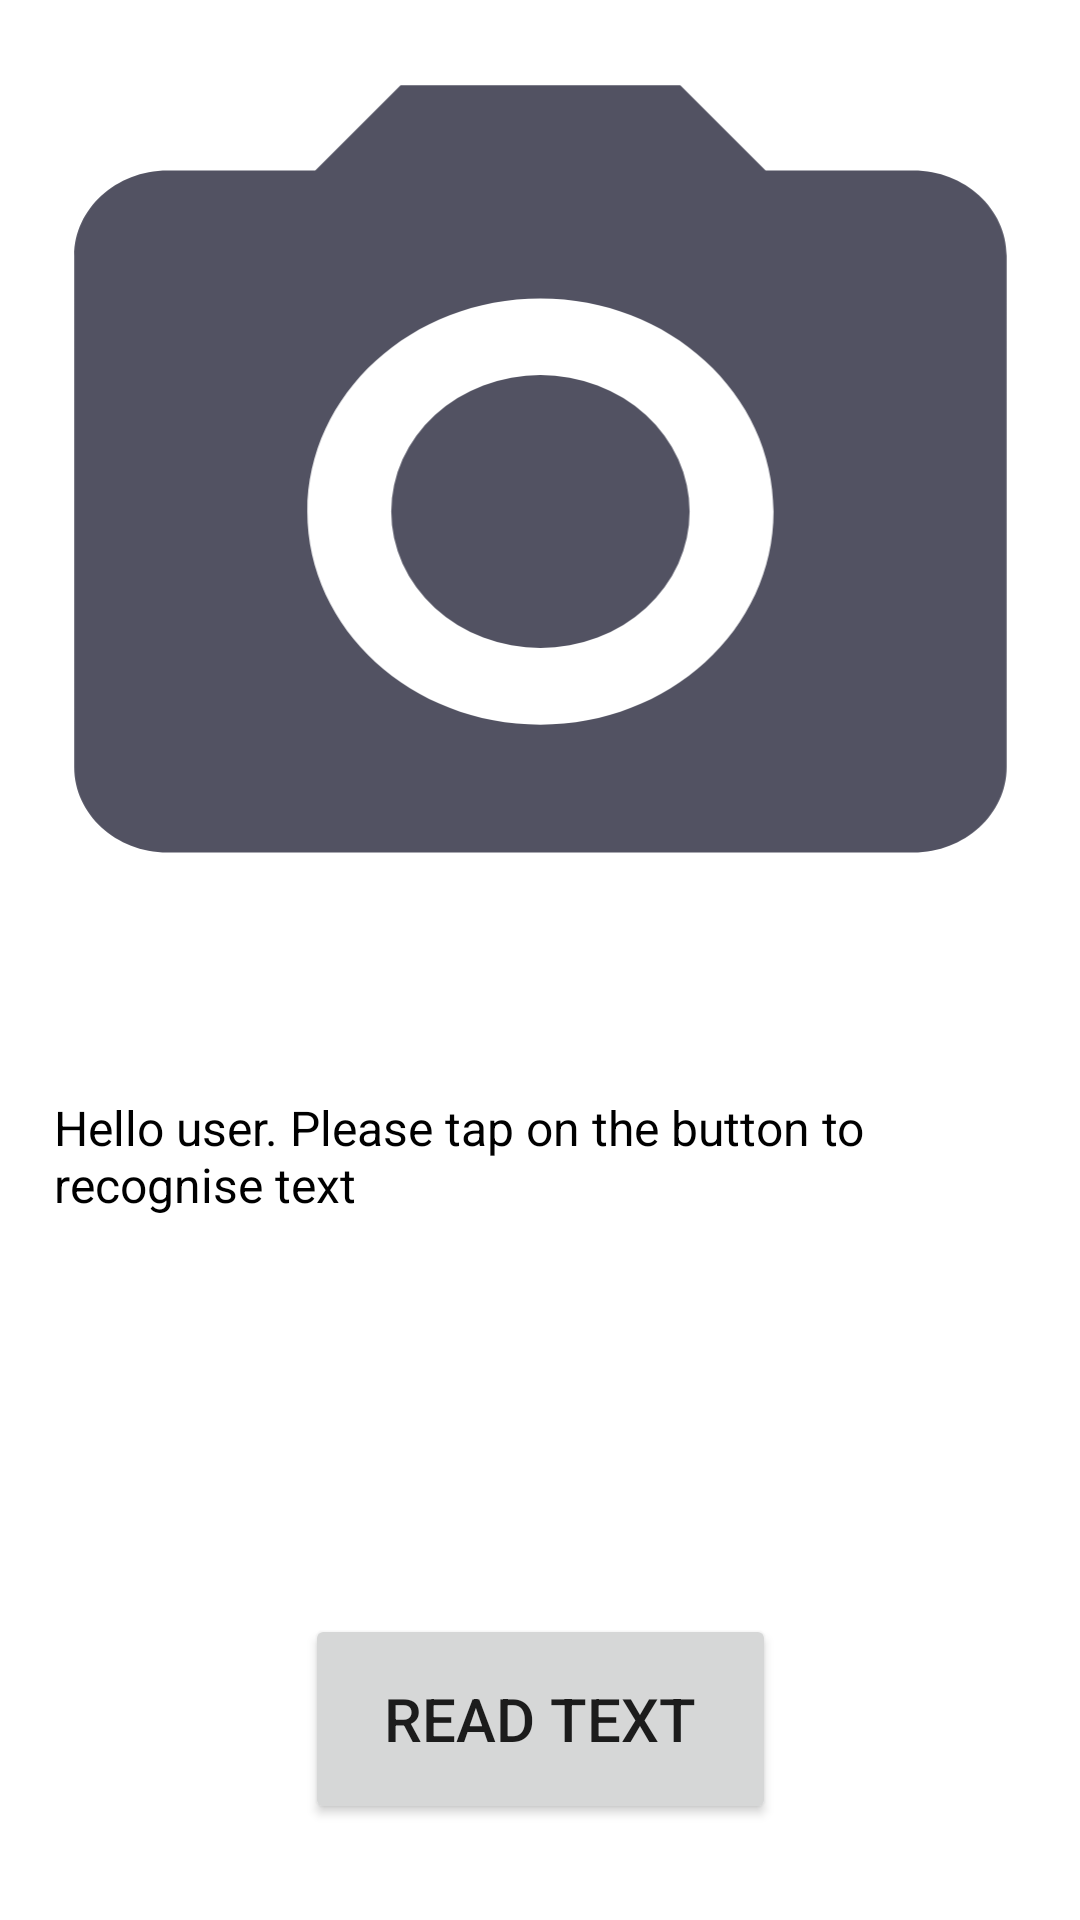

Android layout source for this screen:
<!-- AndroidManifest.xml: application theme Theme.Braillie -->
<!-- res/layout/fragment_text_rcognition.xml -->
<?xml version="1.0" encoding="utf-8"?>
<androidx.constraintlayout.widget.ConstraintLayout xmlns:android="http://schemas.android.com/apk/res/android"
    xmlns:app="http://schemas.android.com/apk/res-auto"
    xmlns:tools="http://schemas.android.com/tools"
    android:layout_width="match_parent"
    android:layout_height="match_parent"
    tools:context=".TextRcognitionFragment" >

    <Button
        android:id="@+id/text_button"
        android:layout_width="157dp"
        android:layout_height="70dp"
        android:layout_marginBottom="32dp"
        android:text="@string/read_text"
        android:textSize="20sp"
        app:layout_constraintBottom_toBottomOf="parent"
        app:layout_constraintEnd_toEndOf="parent"
        app:layout_constraintStart_toStartOf="parent" />

    <ScrollView
        android:id="@+id/text_scrollView"
        android:layout_width="0dp"
        android:layout_height="0dp"
        android:layout_marginStart="16dp"
        android:layout_marginEnd="16dp"
        android:layout_marginBottom="32dp"
        android:foregroundGravity="center"
        app:layout_constraintEnd_toEndOf="parent"
        app:layout_constraintStart_toStartOf="parent"
        app:layout_constraintBottom_toTopOf="@+id/text_button"
        app:layout_constraintTop_toTopOf="@+id/guideline2">

        <TextView
            android:id="@+id/text_text"
            android:layout_width="match_parent"
            android:layout_height="wrap_content"
            android:layout_marginBottom="24dp"
            android:paddingStart="2dp"
            android:text="@string/hello_user_please_tap_on_the_button_to_recognise_text"
            android:textColor="#000000"
            android:textSize="16sp" />
    </ScrollView>

    <ImageView
        android:id="@+id/text_image"
        android:layout_width="0dp"
        android:layout_height="0dp"
        android:layout_marginBottom="24dp"
        android:scaleType="centerCrop"
        android:src="@drawable/ic_baseline_camera_alt_24"
        app:layout_constraintBottom_toTopOf="@+id/text_scrollView"
        app:layout_constraintEnd_toEndOf="parent"
        app:layout_constraintHorizontal_bias="1.0"
        app:layout_constraintStart_toStartOf="parent"
        app:layout_constraintTop_toTopOf="parent"
        app:layout_constraintVertical_bias="1.0" />

    <androidx.constraintlayout.widget.Guideline
        android:id="@+id/guideline2"
        android:layout_width="wrap_content"
        android:layout_height="wrap_content"
        android:orientation="horizontal"
        app:layout_constraintBottom_toBottomOf="parent"
        app:layout_constraintGuide_begin="365dp"
        app:layout_constraintTop_toTopOf="parent" />
</androidx.constraintlayout.widget.ConstraintLayout>
<!-- resources referenced by this layout -->
<resources>
  <!-- drawable ic_baseline_camera_alt_24 (drawable) -->
  <vector android:height="32dp" android:tint="#525262"
      android:viewportHeight="24" android:viewportWidth="24"
      android:width="35dp" xmlns:android="http://schemas.android.com/apk/res/android">
      <path android:fillColor="@android:color/white" android:pathData="M12,12m-3.2,0a3.2,3.2 0,1 1,6.4 0a3.2,3.2 0,1 1,-6.4 0"/>
      <path android:fillColor="@android:color/white" android:pathData="M9,2L7.17,4L4,4c-1.1,0 -2,0.9 -2,2v12c0,1.1 0.9,2 2,2h16c1.1,0 2,-0.9 2,-2L22,6c0,-1.1 -0.9,-2 -2,-2h-3.17L15,2L9,2zM12,17c-2.76,0 -5,-2.24 -5,-5s2.24,-5 5,-5 5,2.24 5,5 -2.24,5 -5,5z"/>
  </vector>
  <string name="hello_user_please_tap_on_the_button_to_recognise_text">Hello user. Please tap on the button to recognise text</string>
  <string name="read_text">Read TExt</string>
  <style name="Theme.Braillie" parent="Theme.MaterialComponents.DayNight.DarkActionBar">
          
          <item name="colorPrimary">@color/purple_500</item>
          <item name="colorPrimaryVariant">@color/purple_700</item>
          <item name="colorOnPrimary">@color/white</item>
          
          <item name="colorSecondary">@color/teal_200</item>
          <item name="colorSecondaryVariant">@color/teal_700</item>
          <item name="colorOnSecondary">@color/black</item>
          
          <item name="android:statusBarColor" tools:targetApi="l">?attr/colorPrimaryVariant</item>
          
      </style>
  <!-- not gathered from this repository: default colours our renderer supplied (Android Studio template values) -->
  <color name="purple_500">#FF6200EE</color>
  <color name="purple_700">#FF3700B3</color>
  <color name="teal_200">#FF03DAC5</color>
  <color name="teal_700">#FF018786</color>
  <color name="black">#FF000000</color>
  <color name="white">#FFFFFFFF</color>
</resources>
